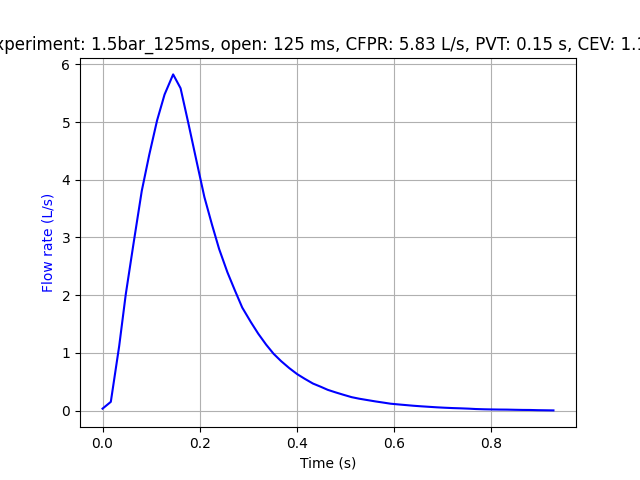

The table this chart was drawn from, first rows:
Experiment name, 1.5bar_125ms
Start time (UTC), 2025-02-03 15:53:35.028289+00:00
Opening duration (ms), 125
Time before opening (ms), 500
Time after closing (ms), 1000
Elapsed time (s), Pressure (bar), Flow rate (L/s)
0.0, 0.0, 0.0
0.02444, 0.0, 0.0
0.04084, 0.0, 0.0
0.0563, 0.0, 0.0
0.07229, 0.0, 0.0
0.08745, 0.0, 0.0
0.1045, 0.0, 0.0
0.1198, 0.0, 0.0
0.1355, 0.0, 0.0
0.152, 0.0, 0.0
0.1673, 0.0, 0.0
0.1839, 0.0, 0.0
0.2004, 0.0, 0.0
0.2161, 0.0, 0.0
0.2313, 0.0, 0.0
0.2482, 0.0, 0.0
0.2639, 0.0, 0.0
0.2805, 0.0, 0.0
0.2962, 0.0, 0.0
0.3116, 0.0, 0.0
0.3296, 0.0, 0.0
0.3448, 0.0, 0.0
0.3617, 0.0, 0.0
0.3763, 0.0, 0.0
0.3927, 0.0, 0.0
0.4079, 0.0, 0.0
0.4239, 0.0, 0.0
0.4393, 0.0, 0.0
0.4571, 0.0, 0.0
0.4724, 0.0, 0.0
0.4882, 0.0, 0.0
0.5034, 0.0, 0.0
0.5193, 0.0, 0.0
0.5361, 0.0, 0.0
0.5515, 0.0, 0.03333
0.5685, 0.0, 0.151
0.5858, 0.0, 1.116
0.5993, 0.0, 2.011
0.6153, 0.0, 2.895
0.6323, 0.0, 3.808
0.6478, 0.0, 4.436
0.6638, 0.0, 5.028
0.6792, 0.0, 5.477
0.6969, 0.0, 5.826
0.7122, 0.0, 5.586
0.7283, 0.0, 4.977
0.7454, 0.0, 4.312
0.7612, 0.0, 3.702
0.777, 0.0, 3.22
0.7916, 0.0, 2.801
0.8087, 0.0, 2.397
0.8241, 0.0, 2.082
0.8392, 0.0, 1.785
0.8572, 0.0, 1.531
0.8721, 0.0, 1.333
... 49 more rows
